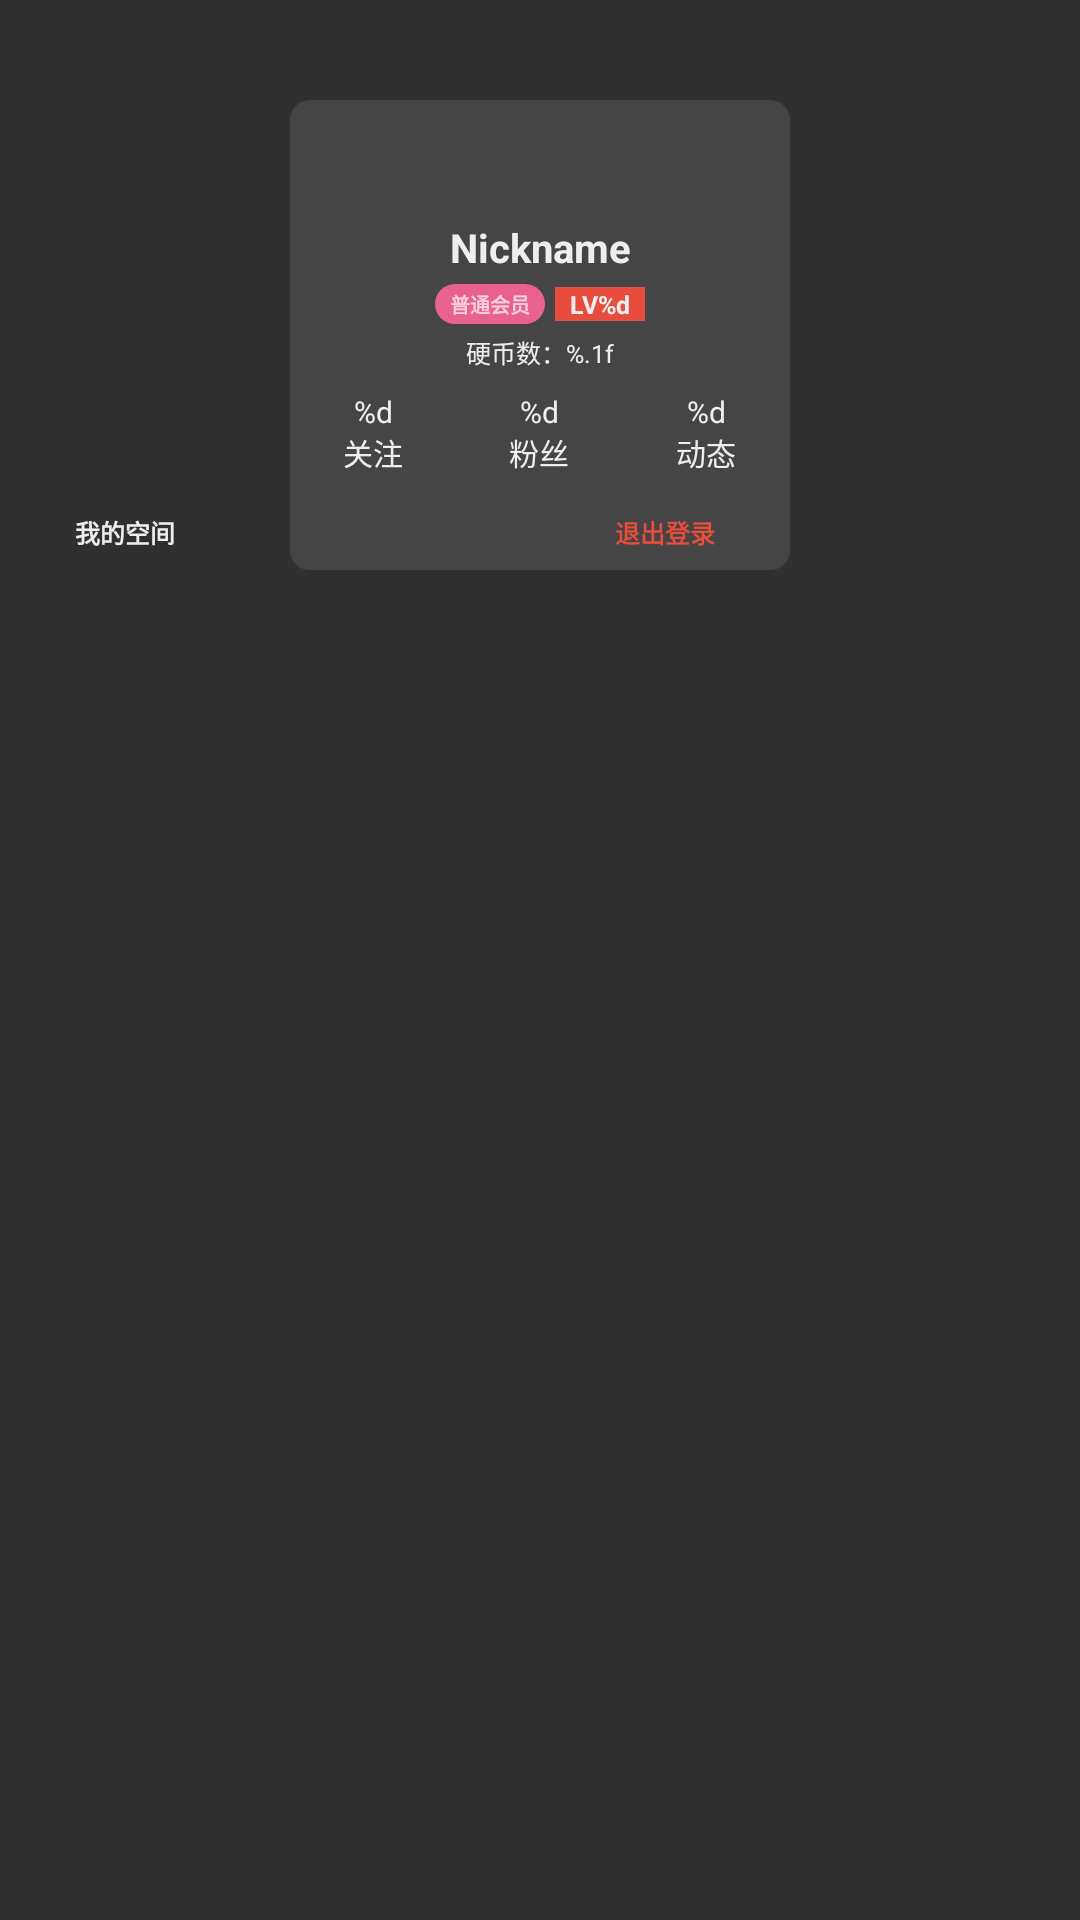

The Android layout XML behind this screen, and the referenced resources:
<!-- AndroidManifest.xml: application theme Theme.Blbl -->
<!-- res/layout/dialog_user_info.xml -->
<?xml version="1.0" encoding="utf-8"?>
<androidx.constraintlayout.widget.ConstraintLayout android:background="@android:color/transparent" android:layout_width="@dimen/px500" android:layout_height="@dimen/px600"
  xmlns:android="http://schemas.android.com/apk/res/android" xmlns:app="http://schemas.android.com/apk/res-auto">
    <View android:background="@drawable/dialog_background" android:layout_width="@dimen/px500" android:layout_height="@dimen/px470" android:layout_marginTop="@dimen/px100" app:layout_constraintEnd_toEndOf="parent" app:layout_constraintStart_toStartOf="parent" app:layout_constraintTop_toTopOf="@id/image_avatar" />
    <androidx.appcompat.widget.AppCompatImageView android:id="@id/image_avatar" android:layout_width="@dimen/px200" android:layout_height="@dimen/px200" app:layout_constraintEnd_toEndOf="parent" app:layout_constraintStart_toStartOf="parent" app:layout_constraintTop_toTopOf="parent" app:srcCompat="@mipmap/default_avatar" />
    <androidx.appcompat.widget.AppCompatTextView android:textSize="@dimen/px40" android:textStyle="bold" android:textColor="@color/textColor" android:gravity="center" android:id="@id/text_name" android:layout_width="0.0dp" android:layout_height="wrap_content" android:layout_marginTop="@dimen/px20" android:text="Nickname" app:layout_constraintEnd_toEndOf="parent" app:layout_constraintStart_toStartOf="parent" app:layout_constraintTop_toBottomOf="@id/image_avatar" />
    <androidx.appcompat.widget.LinearLayoutCompat android:gravity="center" android:orientation="horizontal" android:id="@id/view_info" android:layout_width="wrap_content" android:layout_height="wrap_content" android:layout_marginTop="@dimen/px10" app:layout_constraintEnd_toEndOf="parent" app:layout_constraintStart_toStartOf="parent" app:layout_constraintTop_toBottomOf="@id/text_name">
        <androidx.appcompat.widget.AppCompatTextView android:textSize="@dimen/px20" android:textStyle="bold" android:id="@id/text_vip" android:background="@drawable/vip_background" android:paddingTop="@dimen/px5" android:paddingBottom="@dimen/px5" android:layout_width="wrap_content" android:layout_height="wrap_content" android:text="普通会员" android:paddingStart="@dimen/px15" android:paddingEnd="@dimen/px15" />
        <androidx.appcompat.widget.AppCompatTextView android:textSize="@dimen/px25" android:textStyle="bold" android:textColor="@color/textColor" android:id="@id/text_level" android:background="@color/red" android:layout_width="wrap_content" android:layout_height="wrap_content" android:text="@string/level_" android:paddingStart="@dimen/px15" android:paddingEnd="@dimen/px15" android:layout_marginStart="@dimen/px10" />
    </androidx.appcompat.widget.LinearLayoutCompat>
    <androidx.appcompat.widget.AppCompatTextView android:textSize="@dimen/px25" android:textColor="@color/textColor" android:id="@id/text_coin" android:layout_width="wrap_content" android:layout_height="wrap_content" android:layout_marginTop="@dimen/px10" android:text="@string/coin_number_" app:layout_constraintEnd_toEndOf="parent" app:layout_constraintStart_toStartOf="parent" app:layout_constraintTop_toBottomOf="@id/view_info" />
    <androidx.appcompat.widget.LinearLayoutCompat android:orientation="horizontal" android:id="@id/view_stat" android:layout_width="@dimen/px500" android:layout_height="wrap_content" android:layout_marginTop="@dimen/px20" app:layout_constraintEnd_toEndOf="parent" app:layout_constraintStart_toStartOf="parent" app:layout_constraintTop_toBottomOf="@id/text_coin">
        <androidx.appcompat.widget.AppCompatTextView android:textSize="@dimen/px30" android:textColor="@color/textColor" android:gravity="center" android:id="@id/text_following" android:background="?selectableItemBackground" android:focusable="true" android:clickable="true" android:layout_width="0.0dp" android:layout_height="wrap_content" android:text="@string/following_count_" android:layout_weight="1.0" />
        <androidx.appcompat.widget.AppCompatTextView android:textSize="@dimen/px30" android:textColor="@color/textColor" android:gravity="center" android:id="@id/text_follower" android:background="?selectableItemBackground" android:focusable="true" android:clickable="true" android:layout_width="0.0dp" android:layout_height="wrap_content" android:text="@string/follower_count_" android:layout_weight="1.0" />
        <androidx.appcompat.widget.AppCompatTextView android:textSize="@dimen/px30" android:textColor="@color/textColor" android:gravity="center" android:id="@id/text_dynamic" android:layout_width="0.0dp" android:layout_height="wrap_content" android:text="@string/dynamic_count_" android:layout_weight="1.0" />
    </androidx.appcompat.widget.LinearLayoutCompat>
    <androidx.appcompat.widget.AppCompatTextView android:textSize="@dimen/px25" android:textStyle="bold" android:textColor="@color/textColor" android:gravity="center" android:id="@id/button_view_space" android:background="?selectableItemBackground" android:paddingTop="@dimen/px20" android:paddingBottom="@dimen/px20" android:focusable="true" android:clickable="true" android:layout_width="@dimen/px250" android:layout_height="wrap_content" android:layout_marginTop="@dimen/px20" android:text="@string/my_space" app:layout_constraintStart_toStartOf="parent" app:layout_constraintTop_toBottomOf="@id/view_stat" />
    <androidx.appcompat.widget.AppCompatTextView android:textSize="@dimen/px25" android:textStyle="bold" android:textColor="@color/red" android:gravity="center" android:id="@id/button_sign_out" android:background="?selectableItemBackground" android:paddingTop="@dimen/px20" android:paddingBottom="@dimen/px20" android:focusable="true" android:clickable="true" android:layout_width="@dimen/px250" android:layout_height="wrap_content" android:layout_marginTop="@dimen/px20" android:text="@string/sign_out" app:layout_constraintEnd_toEndOf="parent" app:layout_constraintStart_toEndOf="@id/button_view_space" app:layout_constraintTop_toBottomOf="@id/view_stat" />
</androidx.constraintlayout.widget.ConstraintLayout>
<!-- resources referenced by this layout -->
<resources>
  <color name="red">#e74c3c</color>
  <color name="textColor">#eeeeee</color>
  <dimen name="px10">10.0px</dimen>
  <dimen name="px100">100.0px</dimen>
  <dimen name="px15">15.0px</dimen>
  <dimen name="px20">20.0px</dimen>
  <dimen name="px200">200.0px</dimen>
  <dimen name="px25">25.0px</dimen>
  <dimen name="px250">250.0px</dimen>
  <dimen name="px30">30.0px</dimen>
  <dimen name="px40">40.0px</dimen>
  <dimen name="px470">470.0px</dimen>
  <dimen name="px5">5.0px</dimen>
  <dimen name="px500">500.0px</dimen>
  <dimen name="px600">600.0px</dimen>
  <string name="coin_number_">硬币数：%.1f</string>
  <string name="dynamic_count_">"%d
  动态"</string>
  <string name="follower_count_">"%d
  粉丝"</string>
  <string name="following_count_">"%d
  关注"</string>
  <string name="level_">LV%d</string>
  <string name="my_space">我的空间</string>
  <string name="sign_out">退出登录</string>
  <color name="thirdBackgroundColor">#454545</color>
  <color name="pink">#e9618d</color>
  <color name="subTextColor">#cccccc</color>
  <color name="systemBackgroundColor">#10141E</color>
  <color name="divideColor">#222B3B</color>
  <color name="colorAccent">#bb86fc</color>
  <color name="colorAccent2">#88bb86fc</color>
  <color name="white">#ffffff</color>
  <color name="black">#000000</color>
  <color name="purple_500">#6200ee</color>
  <color name="purple_700">#3700b3</color>
  <color name="teal_200">#03dac5</color>
  <color name="teal_700">#018786</color>
  <color name="fourthBackgroundColor">#35415A</color>
  <color name="subBackgroundColor">#181F2D</color>
  <color name="tab_normal">#999999</color>
  <color name="backgroundColor">#050505</color>
  <style name="Theme.AppCompat" parent="@style/Base.Theme.AppCompat" />
  <style name="Base.Theme.AppCompat" parent="@style/Base.V21.Theme.AppCompat" />
  <style name="Platform.AppCompat" parent="@style/Platform.V21.AppCompat" />
  <style name="Widget.AppCompat.TextView" parent="@style/Base.Widget.AppCompat.TextView" />
  <dimen name="abc_action_bar_default_height_material">56.0dp</dimen>
  <string name="abc_action_mode_done">Done</string>
  <style name="AlertDialog.AppCompat" parent="@style/Base.AlertDialog.AppCompat" />
  <style name="Widget.AppCompat.Button" parent="@style/Base.Widget.AppCompat.Button" />
  <color name="accent_material_dark">@color/material_deep_teal_200</color>
  <color name="background_floating_material_dark">@color/material_grey_800</color>
  <color name="button_material_dark">#5a595b</color>
  <color name="ripple_material_dark">#33ffffff</color>
  <color name="error_color_material_dark">#ff7043</color>
  <color name="primary_material_dark">@color/material_grey_900</color>
  <color name="primary_dark_material_dark">@android:color/black</color>
  <dimen name="abc_dialog_corner_radius_material">2.0dp</dimen>
  <dimen name="abc_dialog_padding_material">24.0dp</dimen>
  <style name="Widget.AppCompat.EditText" parent="@style/Base.Widget.AppCompat.EditText" />
  <dimen name="abc_list_item_height_material">64.0dp</dimen>
  <dimen name="abc_list_item_height_large_material">80.0dp</dimen>
  <dimen name="abc_list_item_height_small_material">48.0dp</dimen>
  <dimen name="abc_list_item_padding_horizontal_material">@dimen/abc_action_bar_content_inset_material</dimen>
  <dimen name="abc_panel_menu_list_width">296.0dp</dimen>
  <style name="Widget.AppCompat.PopupMenu" parent="@style/Base.Widget.AppCompat.PopupMenu" />
  <style name="Widget.AppCompat.RatingBar" parent="@style/Base.Widget.AppCompat.RatingBar" />
  <style name="Widget.AppCompat.SeekBar" parent="@style/Base.Widget.AppCompat.SeekBar" />
  <style name="Widget.AppCompat.Spinner" parent="@style/Base.Widget.AppCompat.Spinner" />
  <style name="Widget.AppCompat.Toolbar" parent="@style/Base.Widget.AppCompat.Toolbar" />
  <color name="foreground_material_light">@android:color/black</color>
  <style name="Widget.AppCompat.Spinner.DropDown" parent="@style/Widget.AppCompat.Spinner" />
</resources>
